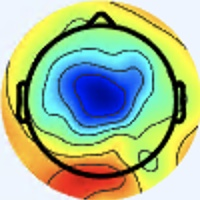

Values plotted in this chart, from the file beside it:
[238 245 255], [238 245 255], [238 245 255], [238 245 255], [238 245 255], [238 245 255], [238 245 255], [238 245 255], [238 245 255], [238 245 255], [238 245 255], [238 245 255], [238 245 255], [238 245 255], [238 245 255], [238 245 255], [238 245 255], [238 245 255], [238 245 255], [238 245 255], [238 245 255], [238 245 255], [238 245 255], [239 246 255]
[238 245 255], [238 245 255], [238 245 255], [238 245 255], [238 245 255], [238 245 255], [238 245 255], [238 245 255], [238 245 255], [238 245 255], [238 245 255], [238 245 255], [238 245 255], [238 245 255], [238 245 255], [238 245 255], [238 245 255], [238 245 255], [238 245 255], [238 245 255], [238 245 255], [238 245 255], [238 245 255], [238 245 255]
[238 245 255], [238 245 255], [238 245 255], [238 245 255], [238 245 255], [238 245 255], [238 245 255], [238 245 255], [238 245 255], [238 245 255], [238 245 255], [238 245 255], [238 245 255], [238 245 255], [238 245 255], [238 245 255], [238 245 255], [238 245 255], [238 245 255], [238 245 255], [238 245 255], [238 245 255], [238 245 255], [238 245 255]
[238 245 255], [238 245 255], [238 245 255], [238 245 255], [238 245 255], [238 245 255], [238 245 255], [238 245 255], [238 245 255], [238 245 255], [238 245 255], [238 245 255], [238 245 255], [238 245 255], [238 245 255], [238 245 255], [238 245 255], [238 245 255], [238 245 255], [238 245 255], [238 245 255], [238 245 255], [238 245 255], [238 245 255]
[238 245 255], [238 245 255], [238 245 255], [238 245 255], [238 245 255], [238 245 255], [238 245 255], [238 245 255], [238 245 255], [238 245 255], [238 245 255], [238 245 255], [238 245 255], [238 245 255], [238 245 255], [238 245 255], [238 245 255], [238 245 255], [238 245 255], [238 245 255], [238 245 255], [238 245 255], [238 245 255], [238 245 255]
[238 245 255], [238 245 255], [238 245 255], [238 245 255], [238 245 255], [238 245 255], [238 245 255], [238 245 255], [238 245 255], [238 245 255], [238 245 255], [238 245 255], [238 245 255], [238 245 255], [238 245 255], [238 245 255], [238 245 255], [238 245 255], [238 245 255], [238 245 255], [238 245 255], [238 245 255], [238 245 255], [237 244 254]
[238 245 255], [238 245 255], [238 245 255], [238 245 255], [238 245 255], [238 245 255], [238 245 255], [238 245 255], [238 245 255], [238 245 255], [238 245 255], [238 245 255], [238 245 255], [238 245 255], [238 245 255], [238 245 255], [238 245 255], [238 245 255], [238 245 255], [238 245 255], [238 245 255], [238 245 255], [237 244 254], [237 244 254]
[238 245 255], [238 245 255], [238 245 255], [238 245 255], [238 245 255], [238 245 255], [238 245 255], [238 245 255], [238 245 255], [238 245 255], [238 245 255], [238 245 255], [238 245 255], [238 245 255], [238 245 255], [238 245 255], [238 245 255], [238 245 255], [238 245 255], [238 245 255], [238 245 255], [238 245 255], [237 244 254], [237 244 254]
[238 245 255], [238 245 255], [238 245 255], [238 245 255], [238 245 255], [238 245 255], [238 245 255], [238 245 255], [238 245 255], [238 245 255], [238 245 255], [238 245 255], [238 245 255], [238 245 255], [238 245 255], [238 245 255], [238 245 255], [238 245 255], [238 245 255], [238 245 255], [237 244 254], [237 244 254], [237 244 254], [237 244 254]
[238 245 255], [238 245 255], [238 245 255], [238 245 255], [238 245 255], [238 245 255], [238 245 255], [238 245 255], [238 245 255], [238 245 255], [238 245 255], [238 245 255], [238 245 255], [238 245 255], [238 245 255], [238 245 255], [238 245 255], [238 245 255], [238 245 255], [238 245 255], [237 244 254], [237 244 254], [237 244 254], [237 244 254]
[238 245 255], [238 245 255], [238 245 255], [238 245 255], [238 245 255], [238 245 255], [238 245 255], [238 245 255], [238 245 255], [238 245 255], [238 245 255], [238 245 255], [238 245 255], [238 245 255], [238 245 255], [238 245 255], [238 245 255], [238 245 255], [238 245 255], [238 245 255], [237 244 254], [237 244 254], [237 244 254], [237 244 254]
[238 245 255], [238 245 255], [238 245 255], [238 245 255], [238 245 255], [238 245 255], [238 245 255], [238 245 255], [238 245 255], [238 245 255], [238 245 255], [238 245 255], [238 245 255], [238 245 255], [238 245 255], [238 245 255], [238 245 255], [238 245 255], [238 245 255], [238 245 255], [237 244 254], [237 244 254], [237 244 254], [237 244 254]
[238 245 255], [238 245 255], [238 245 255], [238 245 255], [238 245 255], [238 245 255], [238 245 255], [238 245 255], [238 245 255], [238 245 255], [238 245 255], [238 245 255], [238 245 255], [238 245 255], [238 245 255], [238 245 255], [238 245 255], [238 245 255], [238 245 255], [238 245 255], [237 244 254], [237 244 254], [237 244 254], [237 244 254]
[238 245 255], [238 245 255], [238 245 255], [238 245 255], [238 245 255], [238 245 255], [238 245 255], [238 245 255], [238 245 255], [238 245 255], [238 245 255], [238 245 255], [238 245 255], [238 245 255], [238 245 255], [238 245 255], [238 245 255], [238 245 255], [238 245 255], [238 245 255], [237 244 254], [237 244 254], [237 244 254], [237 244 254]
[238 245 255], [238 245 255], [238 245 255], [238 245 255], [238 245 255], [238 245 255], [238 245 255], [238 245 255], [238 245 255], [238 245 255], [238 245 255], [238 245 255], [238 245 255], [238 245 255], [238 245 255], [238 245 255], [238 245 255], [238 245 255], [238 245 255], [238 245 255], [237 244 254], [237 244 254], [237 244 254], [237 244 254]
[238 245 255], [238 245 255], [238 245 255], [238 245 255], [238 245 255], [238 245 255], [238 245 255], [238 245 255], [238 245 255], [238 245 255], [238 245 255], [238 245 255], [238 245 255], [238 245 255], [238 245 255], [238 245 255], [237 246 255], [237 246 255], [238 245 255], [238 245 255], [237 244 252], [237 244 252], [239 243 252], [239 243 254]
[238 245 255], [238 245 255], [238 245 255], [238 245 255], [238 245 255], [238 245 255], [238 245 255], [239 246 255], [238 245 255], [238 245 255], [238 245 255], [238 245 255], [238 245 255], [238 245 255], [238 245 255], [237 246 255], [236 246 255], [236 246 255], [237 246 253], [238 245 253], [240 245 251], [240 245 251], [240 243 250], [239 243 252]
[238 245 255], [238 245 255], [238 245 255], [238 245 255], [238 245 255], [238 245 255], [238 245 255], [238 245 255], [238 245 255], [238 245 255], [238 245 255], [238 245 255], [238 245 255], [238 245 255], [238 245 255], [237 246 255], [236 247 253], [234 247 253], [236 247 253], [238 245 253], [240 244 253], [240 245 251], [240 243 250], [239 243 252]
[238 245 255], [238 245 255], [238 245 255], [238 245 255], [238 245 255], [238 245 255], [238 245 255], [238 245 255], [238 245 255], [238 245 255], [238 245 255], [238 245 255], [238 245 255], [238 245 255], [238 245 255], [238 245 253], [237 246 251], [236 247 251], [237 246 255], [237 245 255], [238 244 255], [238 245 255], [240 244 255], [238 245 253]
[238 245 255], [238 245 255], [238 245 255], [238 245 255], [238 245 255], [238 245 255], [238 245 255], [238 245 255], [238 245 255], [238 245 255], [238 245 255], [238 245 255], [238 245 255], [238 245 255], [238 245 255], [238 245 253], [238 245 251], [237 246 251], [237 246 255], [237 245 255], [238 244 255], [238 244 255], [238 245 255], [238 245 253]
[238 245 255], [238 245 255], [238 245 255], [238 245 255], [238 245 255], [238 245 255], [238 245 255], [238 245 255], [237 244 254], [237 244 254], [237 244 254], [237 244 254], [238 245 255], [238 245 255], [238 245 255], [238 245 255], [238 245 253], [238 245 253], [238 244 255], [238 244 255], [237 244 255], [237 245 255], [237 246 255], [237 246 251]
[238 245 255], [238 245 255], [238 245 255], [238 245 255], [238 245 255], [238 245 255], [238 245 255], [237 244 254], [237 244 254], [237 244 254], [237 244 254], [237 244 254], [237 244 254], [237 244 254], [237 244 254], [238 245 255], [240 244 255], [240 244 255], [238 244 255], [238 244 255], [237 245 255], [237 245 255], [237 246 255], [237 246 251]
[238 245 255], [238 245 255], [238 245 255], [238 245 255], [238 245 255], [238 245 255], [237 244 254], [237 244 254], [237 244 254], [237 244 254], [237 244 254], [237 244 254], [237 244 254], [237 244 254], [237 244 254], [237 244 254], [239 243 254], [239 243 254], [238 245 255], [238 245 255], [237 246 255], [236 246 255], [237 246 253], [237 246 251]
[238 245 255], [238 245 255], [238 245 255], [238 245 255], [238 245 255], [238 245 255], [237 244 254], [237 244 254], [237 244 254], [237 244 254], [237 244 254], [237 244 254], [237 244 254], [237 244 254], [237 244 254], [237 244 254], [239 243 255], [239 243 254], [238 245 253], [238 245 251], [237 246 251], [237 246 253], [237 246 253], [237 246 253]
[238 245 255], [238 245 255], [238 245 255], [238 245 255], [238 245 255], [237 244 254], [237 244 254], [237 244 254], [237 244 254], [237 244 254], [237 244 254], [236 243 253], [237 244 254], [237 244 254], [238 245 255], [238 245 255], [239 243 254], [239 243 252], [238 246 249], [238 246 248], [238 246 249], [238 245 251], [237 244 254], [237 244 254]
[238 245 255], [238 245 255], [238 245 255], [238 245 255], [238 245 255], [237 244 254], [237 244 254], [237 244 254], [237 244 254], [237 244 254], [237 244 254], [236 243 253], [237 244 254], [237 244 254], [238 245 255], [238 245 255], [239 243 254], [239 243 252], [238 246 248], [238 246 248], [238 246 249], [238 245 251], [237 244 254], [237 244 254]
[238 245 255], [238 245 255], [238 245 255], [238 245 255], [237 244 254], [237 244 254], [237 244 254], [237 244 254], [237 244 254], [237 244 254], [237 244 254], [237 244 254], [237 244 254], [237 244 254], [240 244 255], [240 244 255], [237 243 255], [237 244 252], [238 246 248], [238 246 248], [238 246 249], [238 245 253], [236 245 254], [236 245 254]
[238 245 255], [238 245 255], [238 245 255], [238 245 255], [237 244 254], [237 244 254], [237 244 254], [237 244 254], [237 244 254], [237 244 254], [237 244 254], [237 244 254], [237 244 254], [237 244 254], [240 244 255], [240 244 255], [237 243 255], [237 244 254], [238 246 249], [238 246 248], [238 245 251], [238 245 253], [237 246 255], [237 246 255]
[238 245 255], [238 245 255], [237 244 254], [237 244 254], [237 244 254], [237 244 254], [237 244 254], [237 244 254], [237 244 254], [237 244 254], [239 243 254], [239 243 254], [239 243 254], [239 243 254], [240 244 255], [240 244 255], [237 243 255], [237 244 254], [239 244 250], [240 245 249], [239 246 252], [239 246 254], [238 247 254], [237 248 254]
[237 244 254], [237 244 254], [237 244 254], [237 244 254], [237 244 254], [237 244 254], [237 244 254], [237 244 254], [237 244 254], [237 244 254], [239 243 254], [239 243 254], [239 243 254], [239 243 254], [239 243 254], [240 244 255], [237 243 255], [237 244 254], [240 245 251], [240 245 249], [239 246 252], [238 247 254], [238 249 255], [236 249 255]
[237 244 254], [237 244 254], [237 244 254], [237 244 254], [237 244 254], [237 244 254], [237 244 254], [237 244 254], [237 244 254], [237 244 254], [239 243 254], [239 243 254], [239 243 254], [239 243 254], [239 243 254], [239 243 254], [240 244 255], [240 244 253], [240 245 249], [240 245 249], [239 246 252], [238 249 255], [236 249 255], [233 250 255]
[237 243 255], [237 244 254], [237 244 254], [237 244 254], [237 244 254], [237 244 252], [237 244 254], [237 244 254], [237 244 254], [237 244 254], [239 243 254], [239 243 254], [239 243 254], [239 243 254], [239 243 254], [239 243 254], [240 244 253], [240 245 251], [240 245 249], [241 246 250], [238 247 254], [237 247 255], [235 250 255], [235 250 255]
[237 243 255], [237 243 255], [237 244 254], [237 244 254], [237 244 252], [237 244 250], [237 244 252], [237 244 252], [237 244 252], [237 244 252], [237 244 254], [237 244 254], [237 243 255], [237 243 255], [237 243 255], [238 245 255], [240 244 253], [241 246 252], [242 245 252], [240 244 253], [237 245 255], [235 247 255], [233 247 255], [235 246 252]
[237 243 255], [237 243 255], [237 244 254], [237 244 254], [237 244 252], [237 244 250], [237 244 252], [237 244 252], [237 244 252], [237 244 252], [237 244 254], [237 244 254], [237 244 254], [238 245 255], [238 245 255], [238 245 253], [239 244 250], [240 245 251], [241 244 251], [239 243 252], [235 243 255], [232 244 255], [231 244 252], [233 243 244]
[237 243 255], [237 243 255], [237 244 254], [237 244 254], [237 244 254], [237 244 252], [237 244 254], [237 244 254], [237 244 254], [237 244 254], [237 244 254], [238 245 255], [238 245 253], [238 245 253], [238 245 251], [238 245 251], [238 246 249], [241 246 250], [242 245 252], [240 244 253], [235 244 253], [233 243 252], [231 242 244], [233 240 232]
[237 243 255], [237 243 255], [237 244 254], [237 244 254], [237 244 254], [237 244 254], [237 244 254], [237 244 254], [238 244 255], [238 245 255], [238 245 255], [238 245 253], [238 245 251], [238 246 249], [238 246 249], [238 246 248], [238 246 249], [239 247 250], [241 246 252], [240 244 253], [237 244 254], [236 243 249], [232 241 238], [235 239 214]
[237 244 254], [237 244 254], [237 244 254], [237 244 254], [237 243 255], [237 243 255], [237 243 255], [237 243 255], [238 244 255], [238 244 255], [238 245 255], [238 245 253], [237 246 251], [237 247 249], [237 247 246], [238 248 249], [236 246 248], [237 244 250], [239 243 252], [239 243 252], [239 243 254], [238 243 246], [236 240 226], [237 239 190]
[237 244 254], [237 244 254], [237 244 254], [238 245 255], [238 244 255], [238 244 255], [238 244 255], [238 244 255], [238 244 255], [238 244 255], [238 245 255], [238 245 253], [237 246 251], [237 247 248], [238 248 247], [238 248 247], [237 246 251], [236 245 252], [236 243 251], [239 243 252], [242 245 254], [244 245 239], [243 243 205], [243 241 164]
[238 245 255], [238 245 255], [238 245 255], [238 245 255], [238 245 255], [238 245 255], [238 244 255], [238 244 255], [238 244 255], [238 244 255], [238 245 255], [238 245 253], [237 246 251], [237 247 248], [238 248 247], [238 248 249], [238 249 253], [236 245 252], [236 243 249], [240 243 248], [247 247 249], [251 249 224], [250 248 171], [248 245 130]
[238 245 255], [238 245 255], [238 245 255], [238 245 255], [238 245 255], [238 245 255], [238 245 255], [238 245 255], [238 245 255], [238 245 255], [238 245 255], [238 245 253], [237 246 251], [237 247 249], [238 248 249], [238 248 250], [237 248 252], [235 244 249], [236 241 245], [242 242 240], [250 247 228], [254 251 196], [253 251 142], [252 246 106]
[238 245 255], [238 245 255], [238 245 253], [237 244 252], [239 243 252], [240 244 253], [240 244 253], [240 244 253], [241 245 254], [240 244 255], [238 245 255], [238 245 255], [237 244 252], [235 242 248], [234 243 248], [234 245 249], [235 249 252], [235 246 248], [238 239 243], [242 239 224], [248 242 192], [250 245 154], [254 250 117], [255 250  94]
[239 246 255], [239 246 255], [238 245 253], [238 245 253], [240 245 251], [240 245 251], [240 245 251], [240 245 251], [240 244 253], [240 244 253], [238 245 255], [238 245 255], [237 244 252], [234 241 249], [233 240 248], [231 242 248], [235 250 255], [239 249 250], [243 240 233], [243 235 199], [243 234 155], [247 238 119], [253 247  97], [255 250  84]
[239 245 255], [239 246 255], [239 246 254], [239 246 254], [241 246 252], [241 246 252], [240 245 251], [240 245 251], [240 244 253], [240 244 253], [241 245 255], [241 245 255], [238 242 253], [232 239 249], [230 237 247], [229 238 247], [236 249 255], [242 251 246], [247 241 215], [246 232 171], [241 227 122], [244 231  91], [250 245  83], [254 250  80]
[239 245 255], [239 246 255], [239 246 255], [239 246 254], [241 245 254], [240 245 251], [240 244 253], [239 243 252], [240 244 253], [240 244 255], [241 245 255], [240 244 255], [237 241 252], [234 238 249], [230 237 247], [229 236 244], [236 246 248], [243 247 230], [250 241 186], [249 234 141], [246 228 100], [246 231  80], [252 243  80], [253 249  80]
[238 245 255], [238 245 255], [239 246 255], [239 246 255], [240 244 255], [240 244 253], [240 242 254], [239 241 253], [239 241 253], [240 242 254], [240 242 254], [239 241 253], [236 240 249], [235 239 248], [235 239 248], [235 240 243], [238 244 234], [242 243 201], [248 239 146], [250 237 107], [251 233  87], [249 233  78], [253 240  84], [253 245  85]
[238 245 255], [238 245 255], [238 245 255], [238 245 255], [239 243 254], [239 243 254], [239 241 254], [239 241 254], [237 239 252], [237 239 252], [237 239 251], [237 239 251], [237 241 250], [238 243 249], [239 244 248], [242 245 236], [243 245 208], [243 241 167], [244 236 112], [248 237  87], [252 236  79], [250 234  77], [253 238  85], [252 241  87]
[238 245 255], [238 245 255], [238 245 255], [237 244 254], [239 243 255], [238 242 254], [239 241 255], [238 240 255], [239 238 254], [239 238 254], [236 238 251], [236 239 248], [238 241 248], [241 244 249], [242 246 249], [245 247 223], [244 245 169], [245 242 127], [243 236  94], [246 236  79], [250 236  77], [251 235  77], [252 237  82], [251 238  82]
[238 245 255], [238 245 255], [237 244 254], [237 244 254], [238 242 253], [238 242 254], [238 240 255], [238 240 255], [238 240 255], [237 239 252], [236 238 251], [236 239 248], [239 242 247], [243 245 244], [245 245 235], [249 246 201], [247 242 138], [251 244 104], [245 238  87], [246 236  77], [249 237  77], [250 238  78], [252 239  81], [249 239  80]
[236 245 252], [236 245 252], [237 244 254], [237 244 254], [239 243 252], [240 243 252], [241 241 253], [239 241 253], [238 240 252], [239 241 253], [240 242 254], [239 242 251], [237 240 245], [243 243 233], [243 234 203], [245 232 164], [250 238 118], [252 242  93], [251 240  86], [250 240  81], [251 241  81], [252 244  83], [251 245  85], [250 246  85]
[236 244 255], [236 245 254], [237 244 254], [239 243 252], [239 244 250], [240 243 252], [240 242 254], [240 242 254], [240 244 255], [241 245 254], [241 243 255], [242 245 252], [240 244 245], [244 243 223], [244 229 174], [244 225 133], [249 235 102], [251 240  86], [252 242  83], [251 243  82], [253 245  84], [253 248  86], [252 250  87], [250 251  88]
[236 243 255], [237 243 255], [239 243 252], [239 244 250], [239 244 250], [240 244 253], [240 244 255], [239 245 255], [239 247 255], [240 248 255], [240 247 253], [244 248 249], [244 247 240], [245 242 209], [240 225 144], [238 221 103], [246 234  90], [249 239  82], [253 243  83], [255 247  84], [254 249  85], [254 251  86], [254 252  89], [250 253  88]
[236 243 255], [237 243 255], [239 243 252], [240 243 250], [237 244 250], [237 246 253], [240 247 255], [239 247 255], [236 248 255], [236 249 255], [238 248 250], [243 250 242], [245 247 225], [245 240 185], [239 224 121], [239 223  86], [246 235  85], [249 241  81], [255 247  84], [255 250  84], [255 252  85], [254 253  85], [251 252  86], [247 252  87]
[235 245 255], [236 244 255], [240 243 252], [240 243 252], [238 245 255], [237 247 255], [239 248 255], [237 250 255], [232 249 255], [233 251 255], [234 248 248], [239 248 229], [241 243 193], [244 238 152], [242 226 104], [246 228  82], [247 237  80], [249 244  82], [254 249  83], [254 252  82], [253 252  82], [251 253  84], [247 253  85], [245 252  86]
[235 245 254], [236 245 254], [240 242 254], [240 242 254], [237 246 255], [237 247 255], [239 250 255], [238 252 255], [233 251 253], [232 250 250], [235 247 243], [238 245 214], [235 238 161], [241 235 123], [246 230  93], [251 234  82], [249 239  80], [249 246  81], [253 250  83], [253 252  82], [250 252  81], [249 252  83], [246 253  85], [242 253  87]
[235 245 254], [236 245 254], [240 242 254], [241 243 255], [237 248 254], [236 250 251], [237 251 251], [237 252 249], [233 252 250], [232 248 245], [236 246 237], [237 242 201], [233 233 133], [240 234  98], [248 232  87], [253 238  85], [250 242  81], [250 247  82], [253 250  83], [252 251  81], [249 253  81], [247 253  83], [244 253  84], [241 254  87]
[235 245 254], [237 244 254], [240 242 254], [241 243 255], [237 248 252], [235 251 250], [237 252 247], [237 252 247], [235 249 249], [235 246 238], [240 245 222], [241 241 181], [234 231 114], [241 233  86], [249 235  86], [253 240  84], [250 245  83], [252 249  84], [252 251  83], [250 252  81], [249 253  81], [245 253  82], [241 253  85], [237 253  85]
[239 248 255], [237 244 252], [241 244 253], [241 245 254], [234 247 253], [235 251 251], [238 250 248], [240 251 247], [240 250 251], [240 246 232], [241 240 192], [240 236 149], [240 232 105], [245 235  86], [248 237  85], [250 241  84], [250 245  83], [251 248  83], [252 251  83], [250 253  84], [247 253  83], [243 252  83], [239 252  85], [235 252  88]
[235 244 251], [236 243 251], [240 243 252], [240 244 253], [238 248 255], [236 249 255], [237 247 249], [241 249 251], [243 248 252], [244 247 226], [241 238 167], [239 231 122], [244 232  96], [247 236  84], [247 238  81], [248 242  82], [249 246  83], [249 247  84], [250 251  85], [250 253  86], [246 253  85], [241 253  85], [237 252  89], [234 252  90]
[237 246 251], [240 247 253], [240 244 253], [240 244 255], [238 245 255], [235 244 255], [237 243 255], [241 245 254], [247 250 255], [249 248 220], [244 239 145], [241 231  99], [250 235  90], [252 239  85], [245 239  79], [244 242  79], [249 246  83], [250 248  85], [250 251  85], [248 254  86], [245 254  87], [240 253  86], [235 251  90], [231 251  91]
[236 245 252], [239 246 254], [241 245 254], [241 245 255], [239 245 255], [235 242 255], [242 246 255], [238 241 250], [232 233 238], [230 227 196], [238 229 126], [244 232  88], [253 238  87], [253 240  82], [246 243  78], [244 245  79], [250 247  82], [250 248  85], [250 251  85], [247 252  87], [244 252  87], [237 252  87], [232 250  90], [226 250  90]
[235 243 254], [236 243 253], [241 245 254], [243 247 255], [240 244 255], [237 241 252], [242 246 255], [228 231 238], [200 201 205], [194 191 158], [228 217 112], [250 235  90], [255 240  85], [254 242  80], [250 248  78], [248 250  79], [252 249  84], [252 251  85], [249 252  85], [246 253  87], [241 252  86], [235 252  88], [228 250  90], [223 248  92]
... 139 more rows
